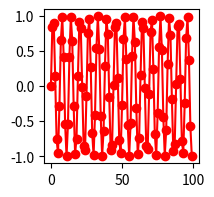

Source code (Python):
import matplotlib.pyplot as plt
import numpy as np
list_x = [i for i in range(100)]
list_y = [np.sin(i) for i in list_x]

plt.figure(figsize=(2, 2))
plt.plot(list_x, list_y, "ro-")
plt.show()

